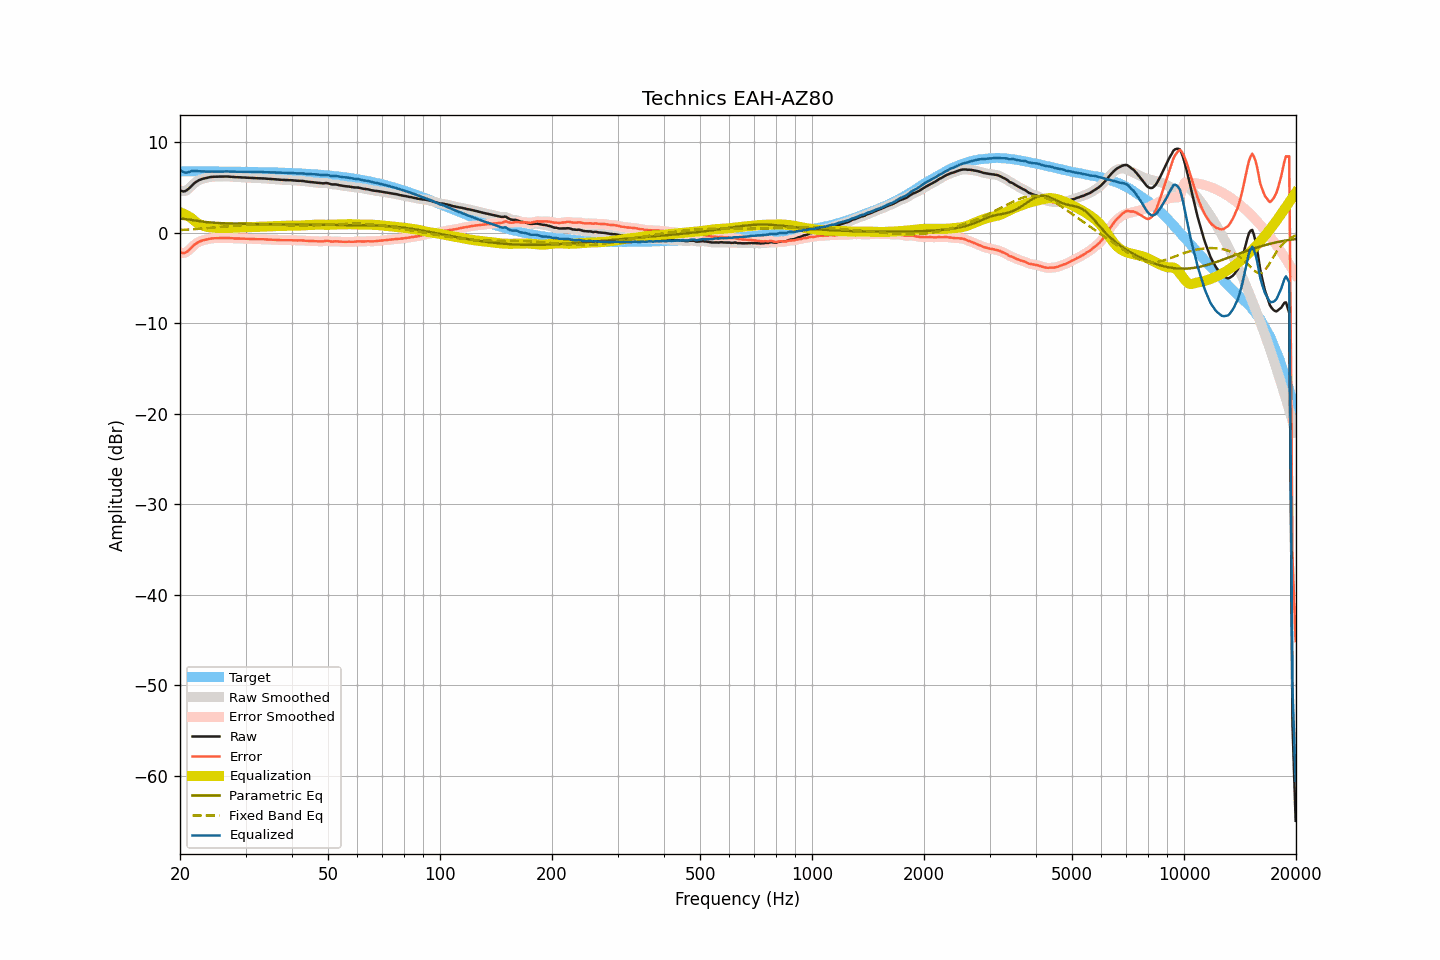

The file beside this chart, header and first rows:
frequency, raw, smoothed, error, error_smoothed, equalization, parametric_eq, fixed_band_eq, equalized_raw, equalized_smoothed, target
20.00, 4.70, 4.70, -2.11, -2.11, 2.29, 1.58, 0.33, 7.00, 7.00, 6.82
20.20, 4.63, 4.63, -2.18, -2.19, 2.22, 1.57, 0.34, 6.86, 6.85, 6.82
20.40, 4.59, 4.60, -2.22, -2.22, 2.15, 1.56, 0.35, 6.74, 6.75, 6.82
20.61, 4.61, 4.62, -2.20, -2.19, 2.06, 1.55, 0.36, 6.68, 6.69, 6.82
20.81, 4.71, 4.70, -2.11, -2.11, 1.97, 1.53, 0.37, 6.68, 6.68, 6.81
21.02, 4.83, 4.83, -1.98, -1.98, 1.88, 1.50, 0.38, 6.71, 6.71, 6.81
21.23, 4.99, 5.00, -1.82, -1.82, 1.77, 1.47, 0.39, 6.77, 6.77, 6.81
21.44, 5.18, 5.17, -1.64, -1.64, 1.66, 1.44, 0.40, 6.84, 6.83, 6.81
21.66, 5.34, 5.35, -1.47, -1.47, 1.50, 1.41, 0.41, 6.84, 6.84, 6.81
21.87, 5.52, 5.51, -1.29, -1.30, 1.34, 1.38, 0.43, 6.86, 6.85, 6.81
22.09, 5.65, 5.64, -1.17, -1.17, 1.20, 1.35, 0.44, 6.84, 6.84, 6.81
22.31, 5.76, 5.76, -1.05, -1.05, 1.08, 1.33, 0.45, 6.83, 6.83, 6.81
22.54, 5.85, 5.85, -0.96, -0.96, 0.97, 1.30, 0.46, 6.82, 6.82, 6.81
22.76, 5.92, 5.92, -0.88, -0.88, 0.89, 1.28, 0.48, 6.81, 6.81, 6.81
22.99, 5.98, 5.98, -0.82, -0.82, 0.82, 1.25, 0.49, 6.80, 6.80, 6.81
23.22, 6.02, 6.03, -0.78, -0.78, 0.76, 1.23, 0.51, 6.79, 6.79, 6.81
23.45, 6.07, 6.07, -0.73, -0.73, 0.72, 1.21, 0.52, 6.79, 6.79, 6.80
23.69, 6.11, 6.11, -0.69, -0.69, 0.68, 1.19, 0.54, 6.79, 6.80, 6.80
23.92, 6.15, 6.15, -0.65, -0.65, 0.65, 1.18, 0.55, 6.80, 6.80, 6.80
24.16, 6.18, 6.18, -0.62, -0.62, 0.62, 1.16, 0.57, 6.81, 6.81, 6.80
24.40, 6.20, 6.20, -0.60, -0.60, 0.60, 1.15, 0.58, 6.81, 6.81, 6.80
24.65, 6.21, 6.22, -0.58, -0.58, 0.59, 1.14, 0.60, 6.80, 6.80, 6.80
24.89, 6.22, 6.22, -0.57, -0.58, 0.58, 1.12, 0.61, 6.80, 6.80, 6.80
25.14, 6.22, 6.22, -0.57, -0.57, 0.57, 1.11, 0.63, 6.79, 6.79, 6.80
25.39, 6.22, 6.23, -0.57, -0.57, 0.56, 1.10, 0.65, 6.79, 6.79, 6.79
25.65, 6.22, 6.23, -0.57, -0.57, 0.56, 1.09, 0.66, 6.78, 6.78, 6.79
25.91, 6.23, 6.23, -0.56, -0.56, 0.55, 1.08, 0.68, 6.79, 6.78, 6.79
26.16, 6.23, 6.24, -0.56, -0.55, 0.55, 1.08, 0.69, 6.79, 6.79, 6.79
26.43, 6.24, 6.24, -0.54, -0.55, 0.55, 1.07, 0.71, 6.80, 6.79, 6.79
26.69, 6.24, 6.24, -0.54, -0.55, 0.55, 1.06, 0.73, 6.80, 6.80, 6.79
26.96, 6.23, 6.23, -0.55, -0.55, 0.56, 1.05, 0.74, 6.79, 6.79, 6.78
27.23, 6.22, 6.22, -0.56, -0.56, 0.56, 1.05, 0.76, 6.79, 6.79, 6.78
27.50, 6.20, 6.21, -0.58, -0.58, 0.57, 1.04, 0.77, 6.78, 6.78, 6.78
27.77, 6.19, 6.19, -0.59, -0.59, 0.58, 1.04, 0.79, 6.78, 6.77, 6.78
28.05, 6.17, 6.18, -0.60, -0.60, 0.59, 1.03, 0.80, 6.76, 6.77, 6.78
28.33, 6.17, 6.17, -0.60, -0.61, 0.60, 1.03, 0.82, 6.77, 6.77, 6.78
28.62, 6.16, 6.16, -0.61, -0.61, 0.61, 1.02, 0.83, 6.77, 6.77, 6.77
28.90, 6.15, 6.16, -0.62, -0.61, 0.61, 1.02, 0.84, 6.77, 6.77, 6.77
29.19, 6.15, 6.15, -0.61, -0.62, 0.62, 1.01, 0.85, 6.77, 6.77, 6.77
29.48, 6.14, 6.14, -0.62, -0.62, 0.63, 1.01, 0.86, 6.77, 6.77, 6.77
29.78, 6.13, 6.13, -0.63, -0.63, 0.63, 1.01, 0.87, 6.76, 6.77, 6.76
30.08, 6.12, 6.12, -0.64, -0.64, 0.64, 1.00, 0.88, 6.76, 6.76, 6.76
30.38, 6.11, 6.11, -0.64, -0.64, 0.64, 1.00, 0.89, 6.76, 6.76, 6.76
30.68, 6.10, 6.10, -0.65, -0.65, 0.65, 1.00, 0.90, 6.76, 6.76, 6.76
30.99, 6.09, 6.09, -0.66, -0.66, 0.66, 0.99, 0.90, 6.75, 6.75, 6.75
31.30, 6.08, 6.08, -0.67, -0.67, 0.67, 0.99, 0.91, 6.75, 6.75, 6.75
31.61, 6.07, 6.07, -0.67, -0.67, 0.67, 0.99, 0.91, 6.75, 6.75, 6.75
31.93, 6.06, 6.06, -0.68, -0.68, 0.68, 0.98, 0.92, 6.74, 6.74, 6.74
32.24, 6.05, 6.05, -0.69, -0.69, 0.68, 0.98, 0.92, 6.74, 6.74, 6.74
32.57, 6.04, 6.05, -0.69, -0.69, 0.69, 0.98, 0.92, 6.73, 6.73, 6.74
32.89, 6.04, 6.04, -0.69, -0.69, 0.69, 0.97, 0.92, 6.73, 6.73, 6.73
33.22, 6.03, 6.04, -0.69, -0.69, 0.70, 0.97, 0.92, 6.73, 6.73, 6.73
33.55, 6.03, 6.03, -0.69, -0.70, 0.70, 0.97, 0.92, 6.74, 6.73, 6.72
33.89, 6.01, 6.02, -0.71, -0.70, 0.71, 0.97, 0.91, 6.72, 6.72, 6.72
34.23, 6.00, 6.00, -0.71, -0.71, 0.71, 0.96, 0.91, 6.72, 6.72, 6.72
34.57, 5.98, 5.99, -0.73, -0.73, 0.72, 0.96, 0.91, 6.70, 6.71, 6.71
34.92, 5.97, 5.97, -0.73, -0.73, 0.73, 0.96, 0.90, 6.70, 6.70, 6.71
35.27, 5.96, 5.96, -0.74, -0.74, 0.74, 0.96, 0.90, 6.70, 6.70, 6.70
35.62, 5.95, 5.95, -0.74, -0.74, 0.75, 0.96, 0.89, 6.70, 6.70, 6.70
35.97, 5.94, 5.94, -0.75, -0.75, 0.76, 0.95, 0.89, 6.70, 6.70, 6.69
... 635 more rows
